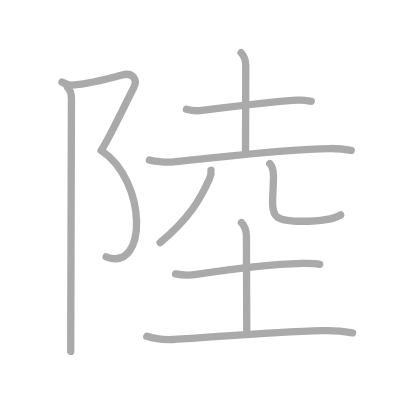
t = 0.00 s
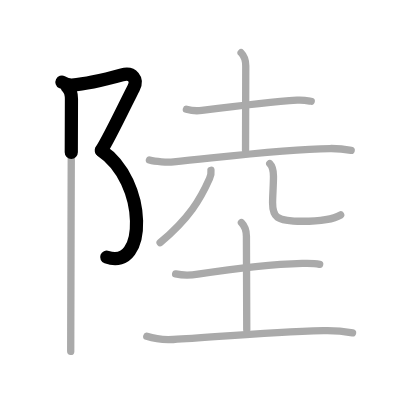
t = 2.25 s
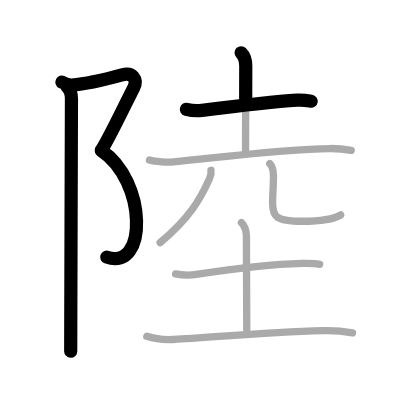
t = 4.50 s
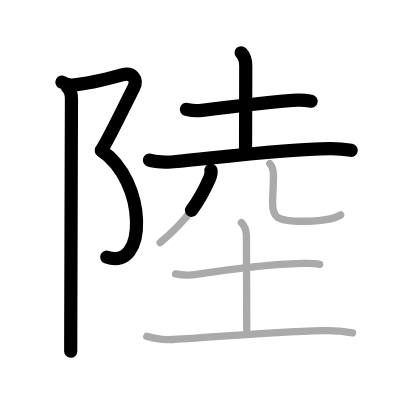
t = 6.50 s
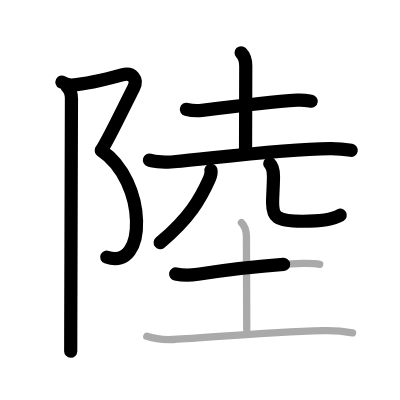
t = 8.75 s
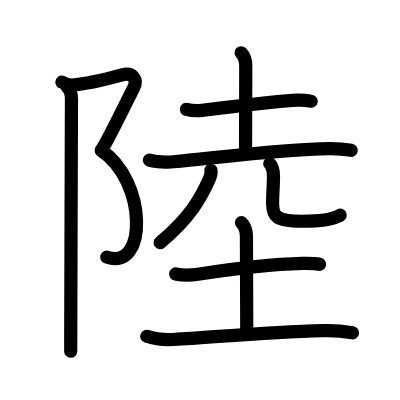
t = 11.00 s

The animated SVG that drew these frames (rendered in a browser with its animation timeline set to each time). Animation: 11 SMIL elements (animate=11); one cycle of 11.00 s.

<?xml version="1.0" standalone="no"?>
<!DOCTYPE svg PUBLIC "-//W3C//DTD SVG 1.1//EN"   "http://www.w3.org/Graphics/SVG/1.1/DTD/svg11.dtd">
<svg width="400px" height="400px"  version="1.1" xmlns="http://www.w3.org/2000/svg">
  <defs>
    <marker id="Triangle" viewBox="0 0 10 10" refX="0" refY="5" markerUnits="strokeWidth" markerWidth="3" style="stroke-opacity:0%;fill:#aaaaaa;" markerHeight="2" orient="auto">
      <path d="M 0 0 L 10 5 L 0 10 z" />
    </marker>
    
    <marker id="Arrow" viewBox="0 0 10 10" refX="5" refY="5" markerUnits="strokeWidth" markerWidth="1.8" style="stroke-opacity:0%;fill:#770000;" markerHeight="2" orient="auto">
      <path d="M 0 4 L 6 4 L 4 1 L 10 5 L 4 9 L 6 6 L 0 6 z" />
        <circle cx="5" cy="5" r="5" />
      </marker>
    
    <marker id="TriangleRed" viewBox="0 0 10 10" refX="0" refY="5" markerUnits="strokeWidth" markerWidth="3" style="stroke-opacity:0%;fill:#CC0000;" markerHeight="2" orient="auto">
      <path d="M 0 0 L 10 5 L 0 10 z" />
    </marker>
    
    <marker id="ArrowRed" viewBox="0 0 10 10" refX="5" refY="5" markerUnits="strokeWidth" markerWidth="1.8" style="stroke-opacity:0%;fill:#CC0000;" markerHeight="2" orient="auto">
      <path d="M 0 4 L 6 4 L 4 1 L 10 5 L 4 9 L 6 6 L 0 6 z" />
        <circle cx="5" cy="5" r="5" />
      </marker>
    
  </defs>
  
  <path style="fill:#ffffff; fill-opacity:100%; fill-rule:evenodd; stroke-width:0;" d="M 0 0 L 400px 0 L 400px 400px L 0 400px L 0 0" />

  <g transform="scale(3.6697247706422 3.6697247706422)">
<path style="fill:none; fill-opacity:0%; fill-rule:evenodd; stroke:#aaaaaa; stroke-opacity:100%; stroke-width: 1.5pt; stroke-linejoin:round; stroke-linecap:round;" d="M16.88 22.38c1 0.5 1.78 0.87 2.73 0.8c4.4-0.3 10.15-1.8 13.64-2.76c2.89-0.79 4.4 1.25 3.15 3.58S29.8 37.67 27.6 41"></path>
<path style="fill:none; fill-opacity:0%; fill-rule:evenodd; stroke:#aaaaaa; stroke-opacity:100%; stroke-width: 1.5pt; stroke-linejoin:round; stroke-linecap:round;" d="M27.6 41c12.56 8.33 12.62 33.33 1.32 29"></path>
<path style="fill:none; fill-opacity:0%; fill-rule:evenodd; stroke:#aaaaaa; stroke-opacity:100%; stroke-width: 1.5pt; stroke-linejoin:round; stroke-linecap:round;" d="M18.37 23.75c0.75 0.75 1.1 2.12 1.1 3.25c0 0.88-0.15 46.41-0.19 63.25c-0.01 2.64-0.01 4.57-0.01 5.5"></path>
<path style="fill:none; fill-opacity:0%; fill-rule:evenodd; stroke:#aaaaaa; stroke-opacity:100%; stroke-width: 1.5pt; stroke-linejoin:round; stroke-linecap:round;" d="M50.79 29.79c1.1 0.29 3.13 0.43 4.23 0.29c7.73-0.96 19.26-2.33 25.93-2.78c1.83-0.12 2.94 0.14 3.86 0.29"></path>
<path style="fill:none; fill-opacity:0%; fill-rule:evenodd; stroke:#aaaaaa; stroke-opacity:100%; stroke-width: 1.5pt; stroke-linejoin:round; stroke-linecap:round;" d="M65.7 14.37c0.97 0.97 1.27 2.16 1.27 3.59c0 8.92-0.06 16.92-0.06 22.99"></path>
<path style="fill:none; fill-opacity:0%; fill-rule:evenodd; stroke:#aaaaaa; stroke-opacity:100%; stroke-width: 1.5pt; stroke-linejoin:round; stroke-linecap:round;" d="M40.72 43.61c1.65 0.48 4.96 0.65 6.6 0.48c15.19-1.52 30.13-3.47 42.61-3.61c2.75-0.03 4.4 0.23 5.77 0.47"></path>
<path style="fill:none; fill-opacity:0%; fill-rule:evenodd; stroke:#aaaaaa; stroke-opacity:100%; stroke-width: 1.5pt; stroke-linejoin:round; stroke-linecap:round;" d="M57.49 46.4c0.07 0.5-0.09 1.57-0.4 2.28c-2.46 5.55-5.48 10.77-13.46 17.45"></path>
<path style="fill:none; fill-opacity:0%; fill-rule:evenodd; stroke:#aaaaaa; stroke-opacity:100%; stroke-width: 1.5pt; stroke-linejoin:round; stroke-linecap:round;" d="M73.51 44.59c0.76 0.76 1.01 2.03 1.01 3.46c0 2.44-0.24 5.32-0.24 7.18c0 3.76 0.84 5.06 8.13 5.06c4.83 0 8.38-0.5 10.42-1.71"></path>
<path style="fill:none; fill-opacity:0%; fill-rule:evenodd; stroke:#aaaaaa; stroke-opacity:100%; stroke-width: 1.5pt; stroke-linejoin:round; stroke-linecap:round;" d="M47.86 74.65c2.14 0.47 4.04 0.4 6.08 0.08C62 73.5 74.62 72 82.39 71.78c2.05-0.06 3.43-0.02 4.72 0.25"></path>
<path style="fill:none; fill-opacity:0%; fill-rule:evenodd; stroke:#aaaaaa; stroke-opacity:100%; stroke-width: 1.5pt; stroke-linejoin:round; stroke-linecap:round;" d="M65.79 60.66c0.96 0.96 1.36 2.34 1.36 3.72c0 6.87 0.09 15.25 0.09 25.5"></path>
<path style="fill:none; fill-opacity:0%; fill-rule:evenodd; stroke:#aaaaaa; stroke-opacity:100%; stroke-width: 1.5pt; stroke-linejoin:round; stroke-linecap:round;" d="M40 91.65c1.73 0.58 4.97 0.99 7.21 0.86c12.11-0.69 24.71-1.97 40.98-2.41c2.09-0.06 5.07 0.1 7.88 0.59"></path>

<path style="fill:none; fill-opacity:0%; fill-rule:evenodd; stroke:#000000; stroke-opacity:100%; stroke-width: 2.7pt; stroke-linejoin:round; stroke-linecap:round;" d="M16.88 22.38c1 0.5 1.78 0.87 2.73 0.8c4.4-0.3 10.15-1.8 13.64-2.76c2.89-0.79 4.4 1.25 3.15 3.58S29.8 37.67 27.6 41" pathLength="100" stroke-dashoffset="100" stroke-dasharray="100 105"><animate id="dashAnim1" attributeName="stroke-dashoffset" from="100" to="0" dur="1s" calcMode="linear" fill="freeze"/></path>
<path style="fill:none; fill-opacity:0%; fill-rule:evenodd; stroke:#000000; stroke-opacity:100%; stroke-width: 2.7pt; stroke-linejoin:round; stroke-linecap:round;" d="M27.6 41c12.56 8.33 12.62 33.33 1.32 29" pathLength="100" stroke-dashoffset="100" stroke-dasharray="100 105"><animate id="dashAnim2" attributeName="stroke-dashoffset" from="100" to="0" dur="1s" calcMode="linear" begin="dashAnim1.end" fill="freeze"/></path>
<path style="fill:none; fill-opacity:0%; fill-rule:evenodd; stroke:#000000; stroke-opacity:100%; stroke-width: 2.7pt; stroke-linejoin:round; stroke-linecap:round;" d="M18.37 23.75c0.75 0.75 1.1 2.12 1.1 3.25c0 0.88-0.15 46.41-0.19 63.25c-0.01 2.64-0.01 4.57-0.01 5.5" pathLength="100" stroke-dashoffset="100" stroke-dasharray="100 105"><animate id="dashAnim3" attributeName="stroke-dashoffset" from="100" to="0" dur="1s" calcMode="linear" begin="dashAnim2.end" fill="freeze"/></path>
<path style="fill:none; fill-opacity:0%; fill-rule:evenodd; stroke:#000000; stroke-opacity:100%; stroke-width: 2.7pt; stroke-linejoin:round; stroke-linecap:round;" d="M50.79 29.79c1.1 0.29 3.13 0.43 4.23 0.29c7.73-0.96 19.26-2.33 25.93-2.78c1.83-0.12 2.94 0.14 3.86 0.29" pathLength="100" stroke-dashoffset="100" stroke-dasharray="100 105"><animate id="dashAnim4" attributeName="stroke-dashoffset" from="100" to="0" dur="1s" calcMode="linear" begin="dashAnim3.end" fill="freeze"/></path>
<path style="fill:none; fill-opacity:0%; fill-rule:evenodd; stroke:#000000; stroke-opacity:100%; stroke-width: 2.7pt; stroke-linejoin:round; stroke-linecap:round;" d="M65.7 14.37c0.97 0.97 1.27 2.16 1.27 3.59c0 8.92-0.06 16.92-0.06 22.99" pathLength="100" stroke-dashoffset="100" stroke-dasharray="100 105"><animate id="dashAnim5" attributeName="stroke-dashoffset" from="100" to="0" dur="1s" calcMode="linear" begin="dashAnim4.end" fill="freeze"/></path>
<path style="fill:none; fill-opacity:0%; fill-rule:evenodd; stroke:#000000; stroke-opacity:100%; stroke-width: 2.7pt; stroke-linejoin:round; stroke-linecap:round;" d="M40.72 43.61c1.65 0.48 4.96 0.65 6.6 0.48c15.19-1.52 30.13-3.47 42.61-3.61c2.75-0.03 4.4 0.23 5.77 0.47" pathLength="100" stroke-dashoffset="100" stroke-dasharray="100 105"><animate id="dashAnim6" attributeName="stroke-dashoffset" from="100" to="0" dur="1s" calcMode="linear" begin="dashAnim5.end" fill="freeze"/></path>
<path style="fill:none; fill-opacity:0%; fill-rule:evenodd; stroke:#000000; stroke-opacity:100%; stroke-width: 2.7pt; stroke-linejoin:round; stroke-linecap:round;" d="M57.49 46.4c0.07 0.5-0.09 1.57-0.4 2.28c-2.46 5.55-5.48 10.77-13.46 17.45" pathLength="100" stroke-dashoffset="100" stroke-dasharray="100 105"><animate id="dashAnim7" attributeName="stroke-dashoffset" from="100" to="0" dur="1s" calcMode="linear" begin="dashAnim6.end" fill="freeze"/></path>
<path style="fill:none; fill-opacity:0%; fill-rule:evenodd; stroke:#000000; stroke-opacity:100%; stroke-width: 2.7pt; stroke-linejoin:round; stroke-linecap:round;" d="M73.51 44.59c0.76 0.76 1.01 2.03 1.01 3.46c0 2.44-0.24 5.32-0.24 7.18c0 3.76 0.84 5.06 8.13 5.06c4.83 0 8.38-0.5 10.42-1.71" pathLength="100" stroke-dashoffset="100" stroke-dasharray="100 105"><animate id="dashAnim8" attributeName="stroke-dashoffset" from="100" to="0" dur="1s" calcMode="linear" begin="dashAnim7.end" fill="freeze"/></path>
<path style="fill:none; fill-opacity:0%; fill-rule:evenodd; stroke:#000000; stroke-opacity:100%; stroke-width: 2.7pt; stroke-linejoin:round; stroke-linecap:round;" d="M47.86 74.65c2.14 0.47 4.04 0.4 6.08 0.08C62 73.5 74.62 72 82.39 71.78c2.05-0.06 3.43-0.02 4.72 0.25" pathLength="100" stroke-dashoffset="100" stroke-dasharray="100 105"><animate id="dashAnim9" attributeName="stroke-dashoffset" from="100" to="0" dur="1s" calcMode="linear" begin="dashAnim8.end" fill="freeze"/></path>
<path style="fill:none; fill-opacity:0%; fill-rule:evenodd; stroke:#000000; stroke-opacity:100%; stroke-width: 2.7pt; stroke-linejoin:round; stroke-linecap:round;" d="M65.79 60.66c0.96 0.96 1.36 2.34 1.36 3.72c0 6.87 0.09 15.25 0.09 25.5" pathLength="100" stroke-dashoffset="100" stroke-dasharray="100 105"><animate id="dashAnim10" attributeName="stroke-dashoffset" from="100" to="0" dur="1s" calcMode="linear" begin="dashAnim9.end" fill="freeze"/></path>
<path style="fill:none; fill-opacity:0%; fill-rule:evenodd; stroke:#000000; stroke-opacity:100%; stroke-width: 2.7pt; stroke-linejoin:round; stroke-linecap:round;" d="M40 91.65c1.73 0.58 4.97 0.99 7.21 0.86c12.11-0.69 24.71-1.97 40.98-2.41c2.09-0.06 5.07 0.1 7.88 0.59" pathLength="100" stroke-dashoffset="100" stroke-dasharray="100 105"><animate id="dashAnim11" attributeName="stroke-dashoffset" from="100" to="0" dur="1s" calcMode="linear" begin="dashAnim10.end" fill="freeze"/></path>

</g>

</svg>  
          
